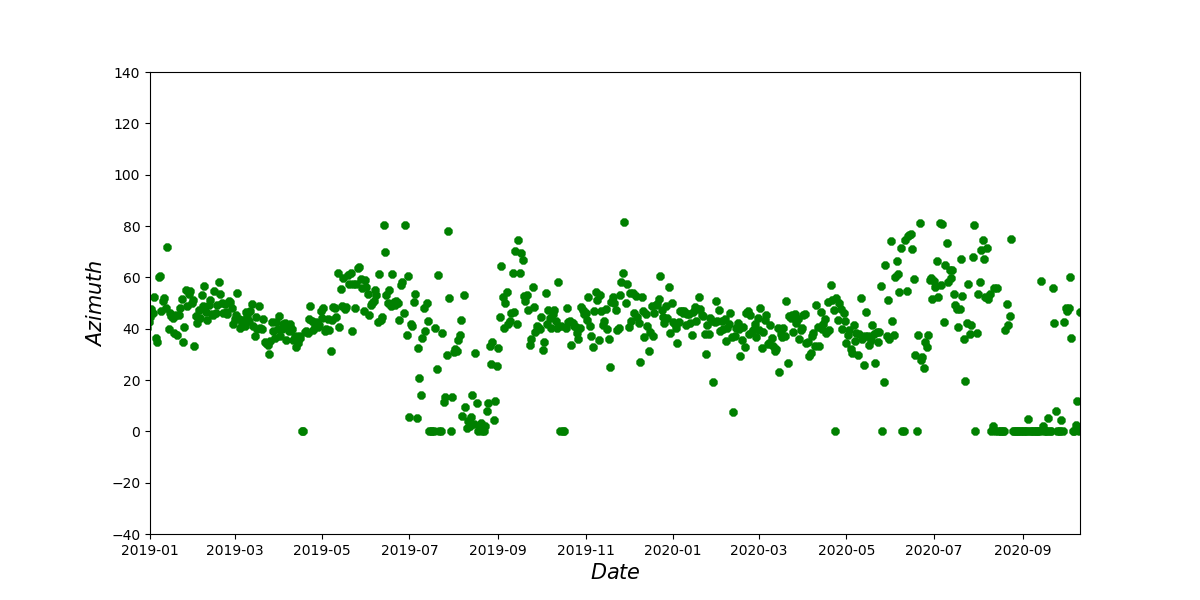

Source data for this figure (header and first rows):
ymd, data
2018/1/1, 44.03
2018/1/2, 33.96
2018/1/3, 40.64
2018/1/4, 53.02
2018/1/5, 42.53
2018/1/6, 35.6
2018/1/7, 41.69
2018/1/8, 39.36
2018/1/9, 46.02
2018/1/10, 43.35
2018/1/11, 39.08
2018/1/12, 42.34
2018/1/13, 37.54
2018/1/14, 50.07
2018/1/15, 47.5
2018/1/16, 33.94
2018/1/17, 40.55
2018/1/18, 42.85
2018/1/19, 51.14
2018/1/20, 42.66
2018/1/21, 47.82
2018/1/22, 53.37
2018/1/23, 45.2
2018/1/24, 41.03
2018/1/25, 47.28
2018/1/26, 51.48
2018/1/27, 45.12
2018/1/28, 56.63
2018/1/29, 57.53
2018/1/30, 54.4
2018/1/31, 51.37
2018/2/1, 0
2018/2/2, 53.93
2018/2/3, 48.33
2018/2/4, 54.48
2018/2/5, 41.86
2018/2/6, 56.05
2018/2/7, 56.76
2018/2/8, 51.76
2018/2/9, 40.48
2018/2/10, 49.53
2018/2/11, 53.97
2018/2/12, 51.84
2018/2/13, 47.55
2018/2/14, 51.82
2018/2/15, 51.2
2018/2/16, 45.8
2018/2/17, 52.13
2018/2/18, 49.52
2018/2/19, 39.18
2018/2/20, 42.58
2018/2/21, 51.1
2018/2/22, 55.01
2018/2/23, 46.97
2018/2/24, 56.29
2018/2/25, 39.98
2018/2/26, 58.22
2018/2/27, 42.96
2018/2/28, 50.72
2018/3/1, 43.36
... 955 more rows
